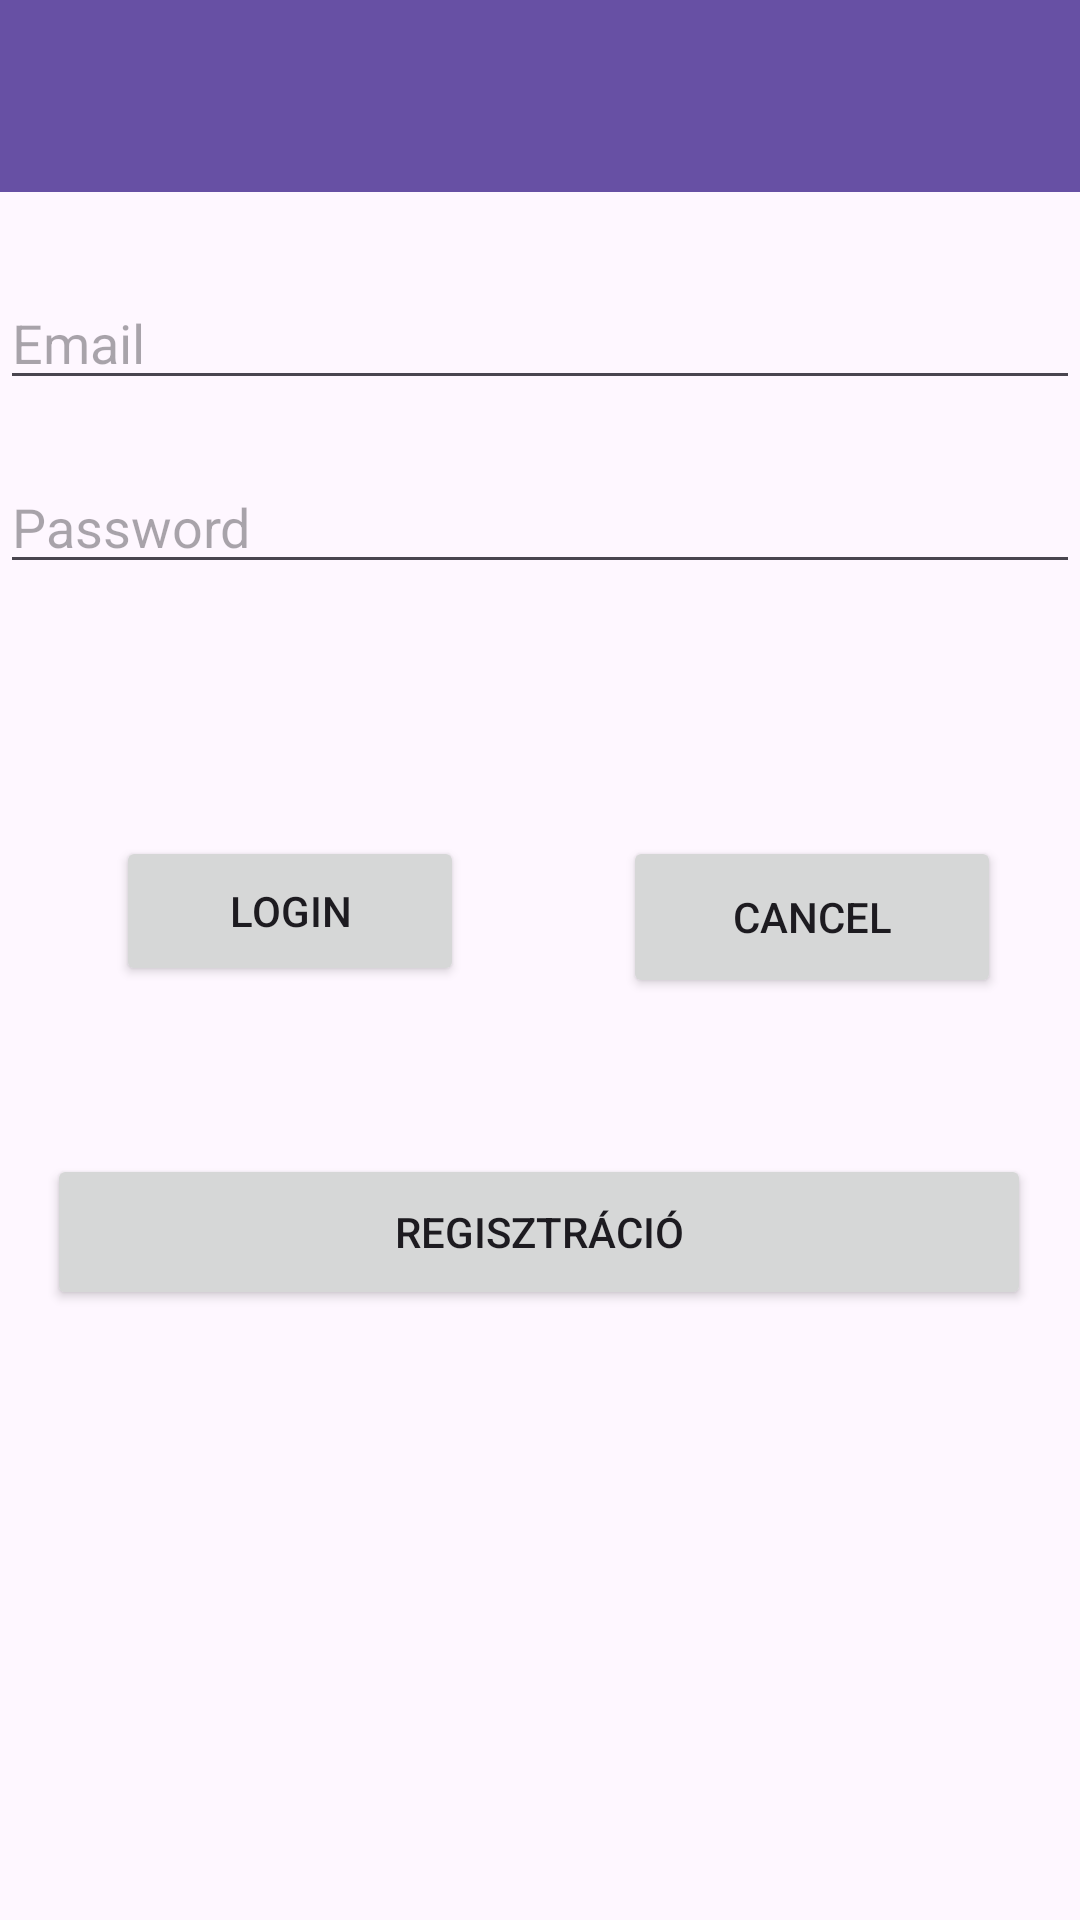

Android layout source for this screen:
<!-- AndroidManifest.xml: application theme Theme.HajoFoglalas -->
<!-- res/layout/activity_login.xml -->
<?xml version="1.0" encoding="utf-8"?>
<androidx.constraintlayout.widget.ConstraintLayout
    xmlns:android="http://schemas.android.com/apk/res/android"
    xmlns:app="http://schemas.android.com/apk/res-auto"
    xmlns:tools="http://schemas.android.com/tools"
    android:layout_width="match_parent"
    android:layout_height="match_parent">

    <androidx.appcompat.widget.Toolbar
        android:id="@+id/toolbar"
        android:layout_width="match_parent"
        android:layout_height="?attr/actionBarSize"
        android:background="?attr/colorPrimary"
        android:elevation="4dp"
        app:navigationIcon="@null"
        app:layout_constraintTop_toTopOf="parent"/>

    <EditText
        android:id="@+id/email"
        android:layout_width="match_parent"
        android:layout_height="wrap_content"
        android:layout_marginTop="92dp"
        android:hint="Email"
        android:inputType="textEmailAddress"
        app:layout_constraintEnd_toEndOf="parent"
        app:layout_constraintHorizontal_bias="0.0"
        app:layout_constraintStart_toStartOf="parent"
        app:layout_constraintTop_toTopOf="@id/toolbar" />

    <EditText
        android:id="@+id/password"
        android:layout_width="match_parent"
        android:layout_height="wrap_content"
        android:hint="Password"
        android:inputType="textPassword"
        app:layout_constraintTop_toBottomOf="@id/email"
        app:layout_constraintStart_toStartOf="parent"
        app:layout_constraintEnd_toEndOf="parent"
        android:layout_marginTop="20dp"/>

    <Button
        android:id="@+id/loginButton"
        android:layout_width="116dp"
        android:layout_height="50dp"
        android:layout_marginTop="84dp"
        android:onClick="login"
        android:text="Login"
        app:layout_constraintEnd_toEndOf="parent"
        app:layout_constraintHorizontal_bias="0.159"
        app:layout_constraintStart_toStartOf="parent"
        app:layout_constraintTop_toBottomOf="@id/password"
        app:layout_constraintWidth_percent="0.45" />

    <Button
        android:id="@+id/cancel_button"
        android:layout_width="126dp"
        android:layout_height="54dp"
        android:layout_marginStart="7dp"
        android:layout_marginTop="84dp"
        android:onClick="cancel"
        android:text="cancel"
        app:layout_constraintEnd_toEndOf="parent"
        app:layout_constraintHorizontal_bias="0.634"

        app:layout_constraintStart_toEndOf="@id/loginButton"
        app:layout_constraintTop_toBottomOf="@id/password"
        app:layout_constraintWidth_percent="0.45" />

    <Button
        android:id="@+id/registration"
        android:layout_width="328dp"
        android:layout_height="52dp"
        android:layout_marginTop="56dp"
        android:onClick="registration"
        android:text="Regisztráció"
        app:layout_constraintEnd_toEndOf="parent"
        app:layout_constraintHorizontal_bias="0.493"
        app:layout_constraintStart_toStartOf="parent"
        app:layout_constraintTop_toBottomOf="@+id/loginButton" />

</androidx.constraintlayout.widget.ConstraintLayout>
<!-- resources referenced by this layout -->
<resources>
  <style name="Theme.HajoFoglalas" parent="Base.Theme.HajoFoglalas" />
  <style name="Base.Theme.HajoFoglalas" parent="Theme.Material3.DayNight.NoActionBar">
          
          
      </style>
</resources>
